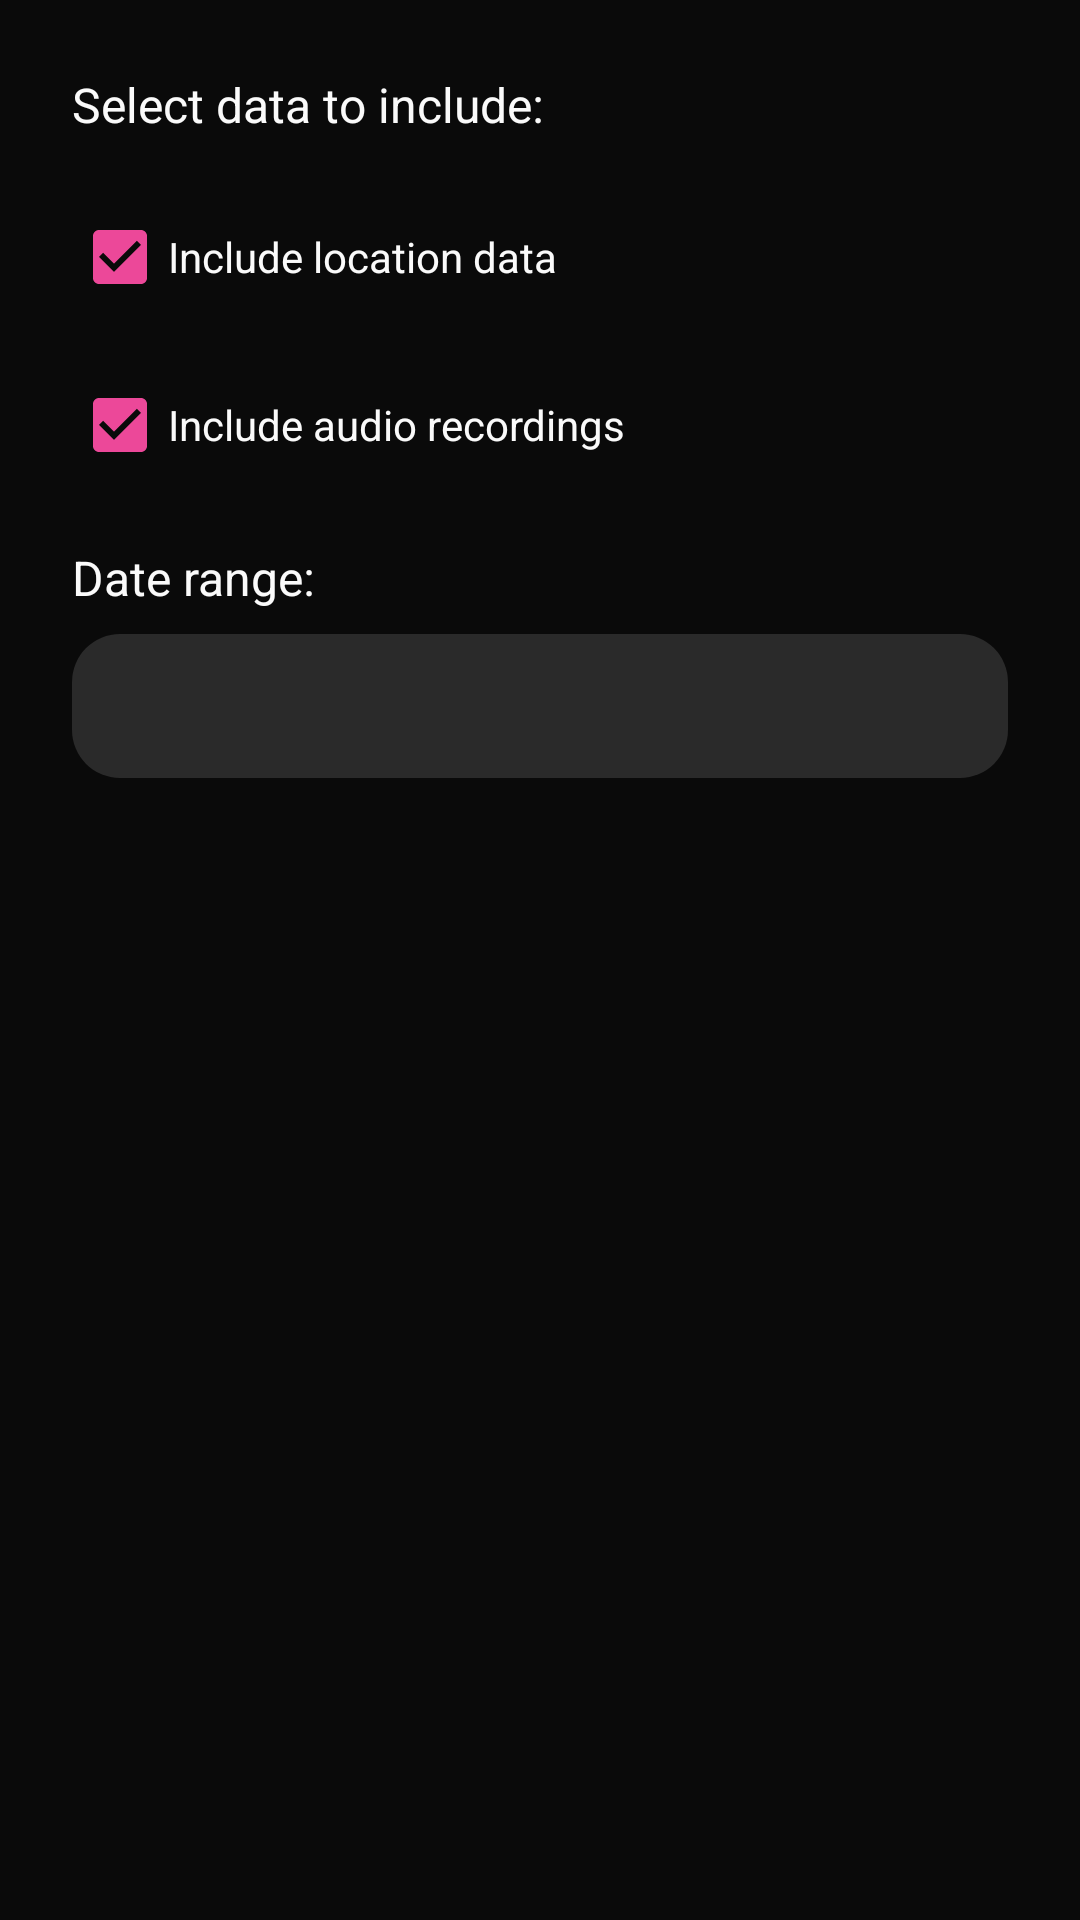

Write the Android layout XML for this screen, with the resource values it uses.
<!-- AndroidManifest.xml: application theme Theme.Talita -->
<!-- res/layout/dialog_export_options.xml -->
<?xml version="1.0" encoding="utf-8"?>
<LinearLayout xmlns:android="http://schemas.android.com/apk/res/android"
    android:layout_width="match_parent"
    android:layout_height="wrap_content"
    android:orientation="vertical"
    android:padding="24dp">

    <TextView
        android:layout_width="wrap_content"
        android:layout_height="wrap_content"
        android:text="Select data to include:"
        android:textSize="16sp"
        android:textColor="#FAFAFA"
        android:layout_marginBottom="16dp"/>

    <CheckBox
        android:id="@+id/include_location_check"
        android:layout_width="match_parent"
        android:layout_height="wrap_content"
        android:text="Include location data"
        android:textColor="#FAFAFA"
        android:checked="true"
        android:layout_marginBottom="8dp"/>

    <CheckBox
        android:id="@+id/include_audio_check"
        android:layout_width="match_parent"
        android:layout_height="wrap_content"
        android:text="Include audio recordings"
        android:textColor="#FAFAFA"
        android:checked="true"
        android:layout_marginBottom="16dp"/>

    <TextView
        android:layout_width="wrap_content"
        android:layout_height="wrap_content"
        android:text="Date range:"
        android:textSize="16sp"
        android:textColor="#FAFAFA"
        android:layout_marginBottom="8dp"/>

    <Spinner
        android:id="@+id/date_range_spinner"
        android:layout_width="match_parent"
        android:layout_height="48dp"
        android:background="@drawable/rounded_rectangle"
        android:backgroundTint="#2A2A2A"
        android:padding="12dp"/>

</LinearLayout>
<!-- resources referenced by this layout -->
<resources>
  <!-- drawable rounded_rectangle (drawable) -->
  <?xml version="1.0" encoding="utf-8"?>
  <shape xmlns:android="http://schemas.android.com/apk/res/android"
      android:shape="rectangle">
      
      
      <solid android:color="#1A1A2E" />
      
      
      <corners android:radius="16dp" />
      
      
      <padding
          android:left="12dp"
          android:right="12dp"
          android:top="8dp"
          android:bottom="8dp" />
      
  </shape>
  <style name="Theme.Talita" parent="Theme.MaterialComponents.DayNight.NoActionBar">
          
          <item name="colorPrimary">#6366F1</item>
          <item name="colorPrimaryVariant">#4C4EDB</item>
          <item name="colorOnPrimary">#FFFFFF</item>
          
          
          <item name="colorSecondary">#EC4899</item>
          <item name="colorSecondaryVariant">#DB2777</item>
          <item name="colorOnSecondary">#FFFFFF</item>
          
          
          <item name="android:colorBackground">#0A0A0A</item>
          <item name="colorSurface">#1A1A1A</item>
          <item name="colorError">#EF4444</item>
          
          
          <item name="android:statusBarColor">#0A0A0A</item>
          <item name="android:windowLightStatusBar">false</item>
          
          
          <item name="android:navigationBarColor">#111111</item>
          <item name="android:windowLightNavigationBar" tools:targetApi="27">false</item>
          
          
          <item name="android:textColorPrimary">#FAFAFA</item>
          <item name="android:textColorSecondary">#888888</item>
          
          
          <item name="android:windowBackground">#0A0A0A</item>
          
          
          <item name="android:windowDrawsSystemBarBackgrounds">true</item>
          <item name="android:fitsSystemWindows">false</item>
          
          
          <item name="materialCardViewStyle">@style/Widget.App.CardView</item>
          <item name="chipStyle">@style/Widget.App.Chip</item>
          <item name="floatingActionButtonStyle">@style/Widget.App.FloatingActionButton</item>
      </style>
  <style name="Widget.App.CardView" parent="Widget.MaterialComponents.CardView">
          <item name="cardBackgroundColor">#1A1A1A</item>
          <item name="cardCornerRadius">12dp</item>
          <item name="cardElevation">0dp</item>
          <item name="strokeWidth">0dp</item>
      </style>
  <style name="Widget.App.Chip" parent="Widget.MaterialComponents.Chip.Choice">
          <item name="chipBackgroundColor">@color/chip_background_color</item>
          <item name="chipStrokeColor">@android:color/transparent</item>
          <item name="chipStrokeWidth">0dp</item>
          <item name="chipCornerRadius">20dp</item>
          <item name="android:textColor">@color/chip_text_color</item>
          <item name="checkedIconVisible">false</item>
      </style>
  <style name="Widget.App.FloatingActionButton" parent="Widget.MaterialComponents.FloatingActionButton">
          <item name="backgroundTint">?attr/colorPrimary</item>
          <item name="tint">@android:color/white</item>
          <item name="rippleColor">@android:color/white</item>
      </style>
</resources>
